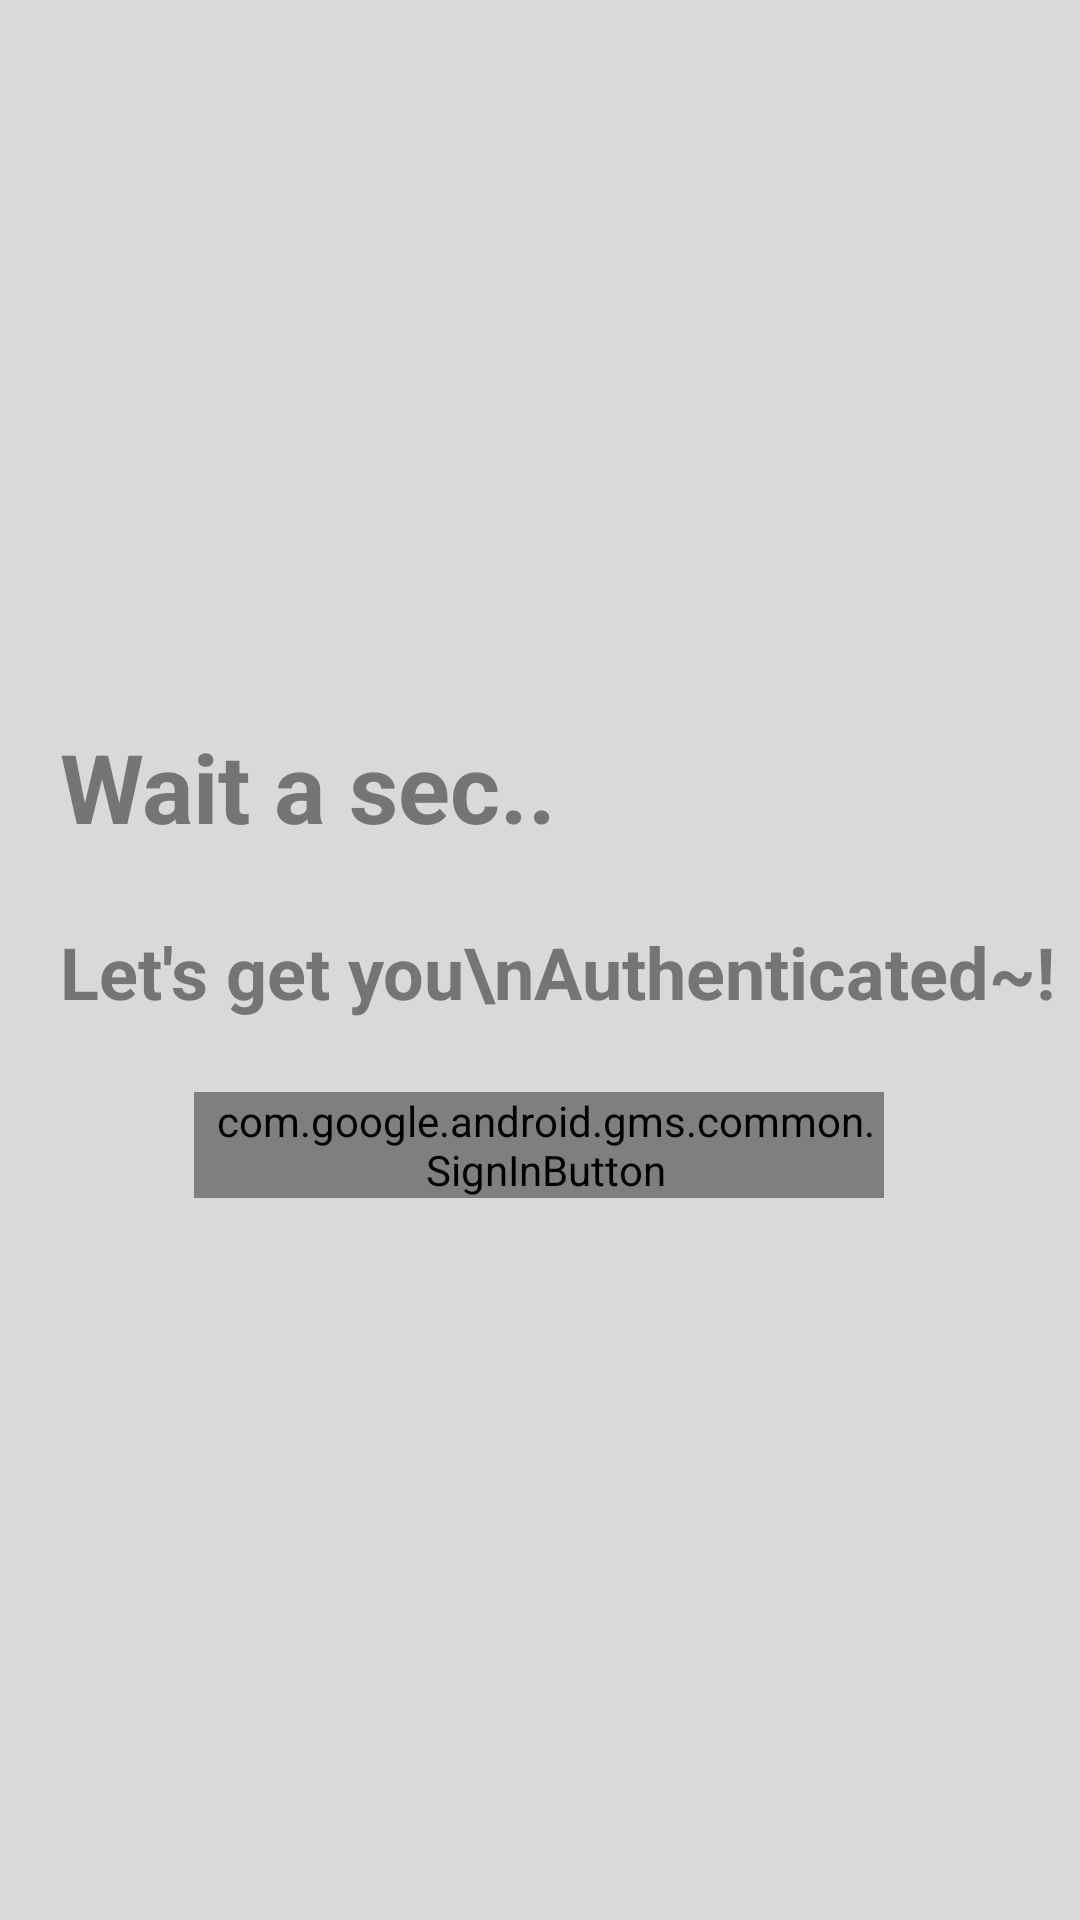

Reconstruct the res/layout file that produces this screen, plus the resources it refers to.
<!-- AndroidManifest.xml: application theme Theme.Verbix -->
<!-- res/layout/activity_login.xml -->
<?xml version="1.0" encoding="utf-8"?>
<RelativeLayout xmlns:android="http://schemas.android.com/apk/res/android"
    xmlns:app="http://schemas.android.com/apk/res-auto"
    android:layout_width="match_parent"
    android:layout_height="match_parent"
    xmlns:tools="http://schemas.android.com/tools"
    android:gravity="center"
    android:background="#D9D9D9"
    tools:context=".LoginActivity">

    <LinearLayout
        android:id="@+id/loginContainer"
        android:layout_width="wrap_content"
        android:layout_height="340dp"
        android:orientation="vertical"
        android:gravity="center">

        <TextView
            android:id="@+id/waitText"
            android:text="Wait a sec.."
            android:textColor="#757575"
            android:layout_width="wrap_content"
            android:layout_height="wrap_content"
            android:layout_marginBottom="24dp"
            android:layout_gravity="left"
            android:paddingStart="12dp"
            android:textSize="32sp"
            android:textStyle="bold"/>

        <TextView
            android:id="@+id/authText"
            android:text="Let's get you\nAuthenticated~!"
            android:layout_width="wrap_content"
            android:layout_height="wrap_content"
            android:layout_gravity="left"
            android:textColor="#757575"
            android:paddingStart="12dp"
            android:layout_marginBottom="24dp"
            android:textSize="24sp"
            android:textStyle="bold"/>

        <com.google.android.gms.common.SignInButton
            android:id="@+id/signIn"
            android:layout_width="230dp"
            android:paddingStart="4dp"
            android:layout_height="wrap_content"/>
    </LinearLayout>

    <LinearLayout
        android:id="@+id/welcomeContainer"
        android:layout_width="wrap_content"
        android:layout_height="wrap_content"
        android:orientation="vertical"
        android:gravity="center"
        android:visibility="gone">

        <com.google.android.material.imageview.ShapeableImageView
            android:id="@+id/welcomeProfileImage"
            android:layout_width="120dp"
            android:layout_height="120dp"
            android:layout_marginBottom="40dp"
            app:shapeAppearanceOverlay="@style/roundedImageView"/>

        <LinearLayout
            android:layout_width="wrap_content"
            android:layout_height="wrap_content"
            android:orientation="horizontal">

            <TextView
                android:id="@+id/welcomeText"
                android:layout_width="wrap_content"
                android:layout_height="wrap_content"
                android:textSize="24sp"
                android:textColor="#4977A9"
                android:text="Welcome, "/>

            <TextView
                android:id="@+id/nameText"
                android:layout_width="wrap_content"
                android:layout_height="wrap_content"
                android:textSize="24sp"
                android:textColor="#4977A9"
                android:textStyle="bold"/>
        </LinearLayout>
    </LinearLayout>
</RelativeLayout>
<!-- resources referenced by this layout -->
<resources>
  <style name="roundedImageView">
          <item name="cornerFamily">rounded</item>
          <item name="cornerSize">50%</item>
      </style>
  <style name="Theme.Verbix" parent="Base.Theme.Verbix" />
  <style name="Base.Theme.Verbix" parent="Theme.Material3.DayNight.NoActionBar">
      </style>
</resources>
